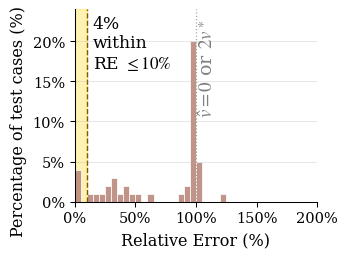
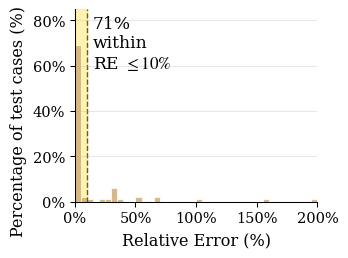
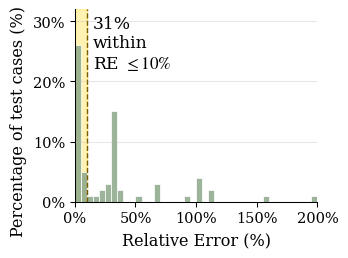
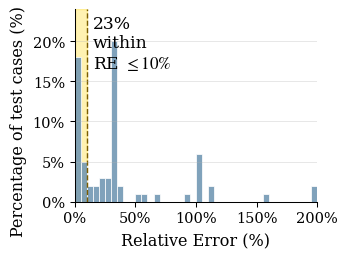

Python code for these plots, in order:
from __future__ import annotations

from pathlib import Path

import matplotlib
import matplotlib.pyplot as plt
import numpy as np
from matplotlib.ticker import FuncFormatter, PercentFormatter

matplotlib.rcParams.update(
    {
        "font.family": "serif",
        "font.serif": ["Times New Roman", "Times", "DejaVu Serif"],
        "font.size": 11.0,
        "font.weight": "normal",
        "axes.labelsize": 11.5,
        "axes.titlesize": 11.5,
        "axes.labelweight": "normal",
        "axes.titleweight": "normal",
        "legend.fontsize": 10.3,
        "xtick.labelsize": 10.5,
        "ytick.labelsize": 10.5,
        "axes.linewidth": 0.75,
        "xtick.major.width": 0.75,
        "ytick.major.width": 0.75,
        "mathtext.fontset": "stix",
        "pdf.fonttype": 42,
        "ps.fonttype": 42,
    }
)

REL_ERR = {
    "MetaGPT": [
        0.252822, 0.4110312, 0.18768007, -0.42994109, None, 0.38826185, -0.33333333, None,
        299.0, None, -0.99948454, None, None, 117.0, 3.30775578, None, None, None, 119.0,
        3.07290867, -0.99999679, None, -0.99999997, None, None, -0.99967956, -0.98955893, None,
        None, None, None, None, None, None, None, None, None, -1.0, None, None, -0.99820949,
        0.0, None, 202.27241667, 0.0, None, None, None, None, None, -0.97363178, -0.98749351,
        -0.97521456, 1.22993062, -0.91386241, -1.0, -1.0, -0.96762244, 234.0, -0.99279835,
        -0.48645598, None, 0.13678373, -1.0, -0.92733564, 0.34561856, -0.33333333, None, None,
        3.30775578, 0.23189415, -0.87437975, -1.0, 9.17524025, 3.07290867, None, None, None,
        None, -0.99320661, -0.99929685, None, None, None, -0.98392098, None, 0.0, 0.02765139,
        0.60988137, -0.99999787, -0.99856759, -0.99991667, 0.52887768, None, -0.99969494,
        0.29203044, -0.9999908, None, -0.99994477, None,
    ],
    "DeepAnalyze": [
        0.252822, -0.33333333, 0.0, 234.0, 1.96879287, 0.38826185, -0.33333333, 0.13678373,
        299.0, 3.25605536, 0.34561856, 6.384e-05, 0.06790755, -0.00849263, 3.30775578,
        0.23189415, 0.0, 0.06673367, 119.0, 3.07290867, 1.59865032, 0.0, 0.0, -0.00035702, 0.0,
        0.0, -0.33333333, 0.0, 427.0, 0.0, 0.65545529, 0.0, 0.0, 0.0, 0.0, 0.54122607, 0.0,
        0.0, 0.0, 0.0, 0.0, 0.0, 0.0, 5200.0, 0.0, 0.0, 0.0, 0.0, 119.0, 0.0, 0.0, 0.0, 0.0,
        -0.0070922, 0.0, 0.0, 0.0, 0.0, -0.0042373, 0.0, 0.0, 0.0, 0.0, -0.00332226, 0.0, 0.0,
        0.0, 0.0, -0.00840336, 0.0, 0.0, 0.0, 0.0, -0.00826446, 0.0, 0.0, 0.0, 0.03904573, 0.0,
        1.04604123, 0.65545529, 0.0, 0.0, 0.0, 0.0, 0.54122607, 0.0, 0.0, 399.0, 2.01240207,
        0.0, -0.33333333, 0.00882724, 5200.0, 0.0, 0.0, -0.33333333, 0.0, 0.0, 0.0,
    ],
    "DB-GPT": [
        0.252822, -0.33333333, 0.18768007, 234.0, 1.96879287, 0.38826185, -0.33333333,
        0.13678373, 299.0, 3.25605536, 0.34561856, 0.0, 0.06790755, 117.0, 3.30775578,
        0.23189415, 0.0, 0.06673367, 119.0, 3.07290867, 1.59865032, -0.33333333, 7.8791141,
        2799.0, 24.12255927, 0.0, -0.33333333, 0.03904573, 427.0, 1.04604123, 0.65545529,
        -0.33333333, 0.0451317, 139.0, 2.24474561, -1.0, -0.33333333, None, 399.0, -1.0,
        1.14861235, -0.33333333, 0.00882724, 5200.0, 2.66076876, 0.23189415, -0.33333333,
        0.06673367, 119.0, 3.07290867, 0.65545529, 0.0, 0.0, -0.00708622, 2.24474561, 0.252822,
        0.0, 0.0, -0.00423729, 0.0, 0.38826185, 0.0, 0.0, 299.0, 3.25605536, 0.0, -0.33333333,
        0.06790755, 117.0, 3.30775578, 0.0, -0.33333333, 0.06673367, None, 3.07290867,
        1.04604123, -0.33333333, 0.03904573, 0.0, 0.0, 0.65545529, 0.0, 0.0451317, 139.0, 0.0,
        0.54122607, -0.33333333, 0.02765139, 399.0, 2.01240207, 1.14861235, -0.33333333,
        0.00882724, 0.0011925, 2.66076876, 0.29203044, -0.33333333, 0.93017377, 1442.0,
        2.16068519,
    ],
    "LAMBDA": [
        0.252822, -0.33333333, 0.18768007, 234.0, 1.96879287, 0.38826185, -0.33333333,
        0.13678373, 299.0, 3.25605536, 0.34561856, -0.33333333, 0.06790755, 117.0, 3.30775578,
        0.23189415, -0.33333333, 0.06673367, 119.0, 3.07290867, 1.59865032, -0.33333333,
        7.8791141, 2799.0, 24.12255927, 0.0, -0.33333333, -1.0, 427.0, 1.04604123, 0.0,
        -0.33333333, 0.0, 139.0, 2.24474561, -1.0, -0.33333333, 0.0, -1.0, -1.0, 1.14861235,
        -0.33333333, 0.00882724, 5200.0, 2.66076876, 0.23189415, -0.33333333, 0.06673367,
        119.0, 3.07290867, 0.65545529, 0.0, 0.0451317, 139.0, 2.24474561, 0.252822,
        -0.33333333, 0.18768007, 234.0, 1.96879287, 0.38826185, -0.33333333, 0.13678373, 299.0,
        3.25605536, 0.34561856, -0.33333333, 0.06790755, 117.0, 3.30775578, 0.23189415,
        -0.33333333, 0.06673367, 119.0, 3.07290867, 0.0, 0.0, 0.03904573, -2.161e-05,
        1.04604123, 0.0, -0.33333333, 0.0, 139.0, 0.0, 0.54122607, -0.33333333, 0.02765139,
        0.0, 0.0, 1.14861235, -0.33333333, 0.00882724, 5200.0, 0.58663819, 0.29203044,
        -0.33333333, 0.93017377, 1442.0, 2.16068519,
    ],
}

OUT_DIR = Path("./")

PLATFORMS = ["DataInterpreter", "DeepAnalyze", "DB-GPT", "LAMBDA"]
DATA_KEY = {
    "DataInterpreter": "MetaGPT",
    "DeepAnalyze": "DeepAnalyze",
    "DB-GPT": "DB-GPT",
    "LAMBDA": "LAMBDA",
}
COLORS = {
    "DataInterpreter": "#B9857A",
    "DeepAnalyze": "#D1B07A",
    "DB-GPT": "#8EAA8B",
    "LAMBDA": "#6F95B2",
}
LETTERS = {"DataInterpreter": "a", "DeepAnalyze": "b", "DB-GPT": "c", "LAMBDA": "d"}

XLO, XHI = 0, 200
BINS = np.linspace(XLO, XHI, 41)
THRESHOLD = 10
WITHIN_FONTSIZE = 12.3   # black, +2 over v3
GRAY_FONTSIZE = 13.7     # DataInterpreter gray label, +4 over v3


def draw_platform(plat: str) -> plt.Figure:
    raw = REL_ERR[DATA_KEY[plat]]
    deltas = np.array([abs(v) * 100 for v in raw if v is not None])
    n_within = int(np.sum(deltas <= THRESHOLD))
    in_range = deltas[deltas <= XHI]

    fig, ax = plt.subplots(figsize=(3.35, 2.45), dpi=180)
    ax.hist(
        in_range, bins=BINS, color=COLORS[plat], alpha=0.88,
        edgecolor="white", linewidth=0.6, weights=np.ones_like(in_range),
    )

    ax.axvspan(0, THRESHOLD, color="#FFD700", alpha=0.30, zorder=0)
    ax.axvline(THRESHOLD, color="#7a5c00", linestyle="--", linewidth=1.0, zorder=1)

    ymax = max(20, int(ax.get_ylim()[1] * 1.18))
    ax.set_ylim(0, ymax)

    if LETTERS[plat] == "a":
        ax.axvline(100, color="gray", linestyle=":", linewidth=0.9, zorder=1, alpha=0.7)
        ax.text(
            102, ymax * 0.95, r"$\hat v=0$ or $2v^\ast$", rotation=90,
            fontsize=GRAY_FONTSIZE, color="gray", va="top", ha="left",
        )
    ax.text(
        THRESHOLD + 5, ymax * 0.97, f"{n_within}%\nwithin\nRE $\\leq 10\\%$",
        fontsize=WITHIN_FONTSIZE, color="black", va="top", ha="left",
    )

    ax.set_xlim(XLO, XHI)
    ax.set_xlabel("Relative Error (%)")
    ax.set_ylabel("Percentage of test cases (%)", y=0.42)
    ax.yaxis.set_major_formatter(PercentFormatter(xmax=100, decimals=0))
    ax.xaxis.set_major_formatter(FuncFormatter(lambda x, _: f"{int(x)}%"))
    ax.tick_params(axis="x", labelsize=10.5)
    ax.tick_params(axis="y", labelsize=10.5)

    ax.grid(True, alpha=0.30, axis="y", linewidth=0.7)
    ax.axhline(0, color="black", linewidth=0.5)
    ax.spines["top"].set_visible(False)
    ax.spines["right"].set_visible(False)
    fig.tight_layout(pad=0.25)
    return fig


def main() -> int:
    OUT_DIR.mkdir(parents=True, exist_ok=True)
    for plat in PLATFORMS:
        letter = LETTERS[plat]
        fig = draw_platform(plat)
        pdf = OUT_DIR / f"fig4({letter}).pdf"
        png = OUT_DIR / f"fig4({letter}).png"
        fig.savefig(pdf, bbox_inches="tight")
        fig.savefig(png, bbox_inches="tight", dpi=180)
        print(f"Wrote: {pdf}")
        print(f"Wrote: {png}")
        plt.close(fig)
    return 0


if __name__ == "__main__":
    raise SystemExit(main())
